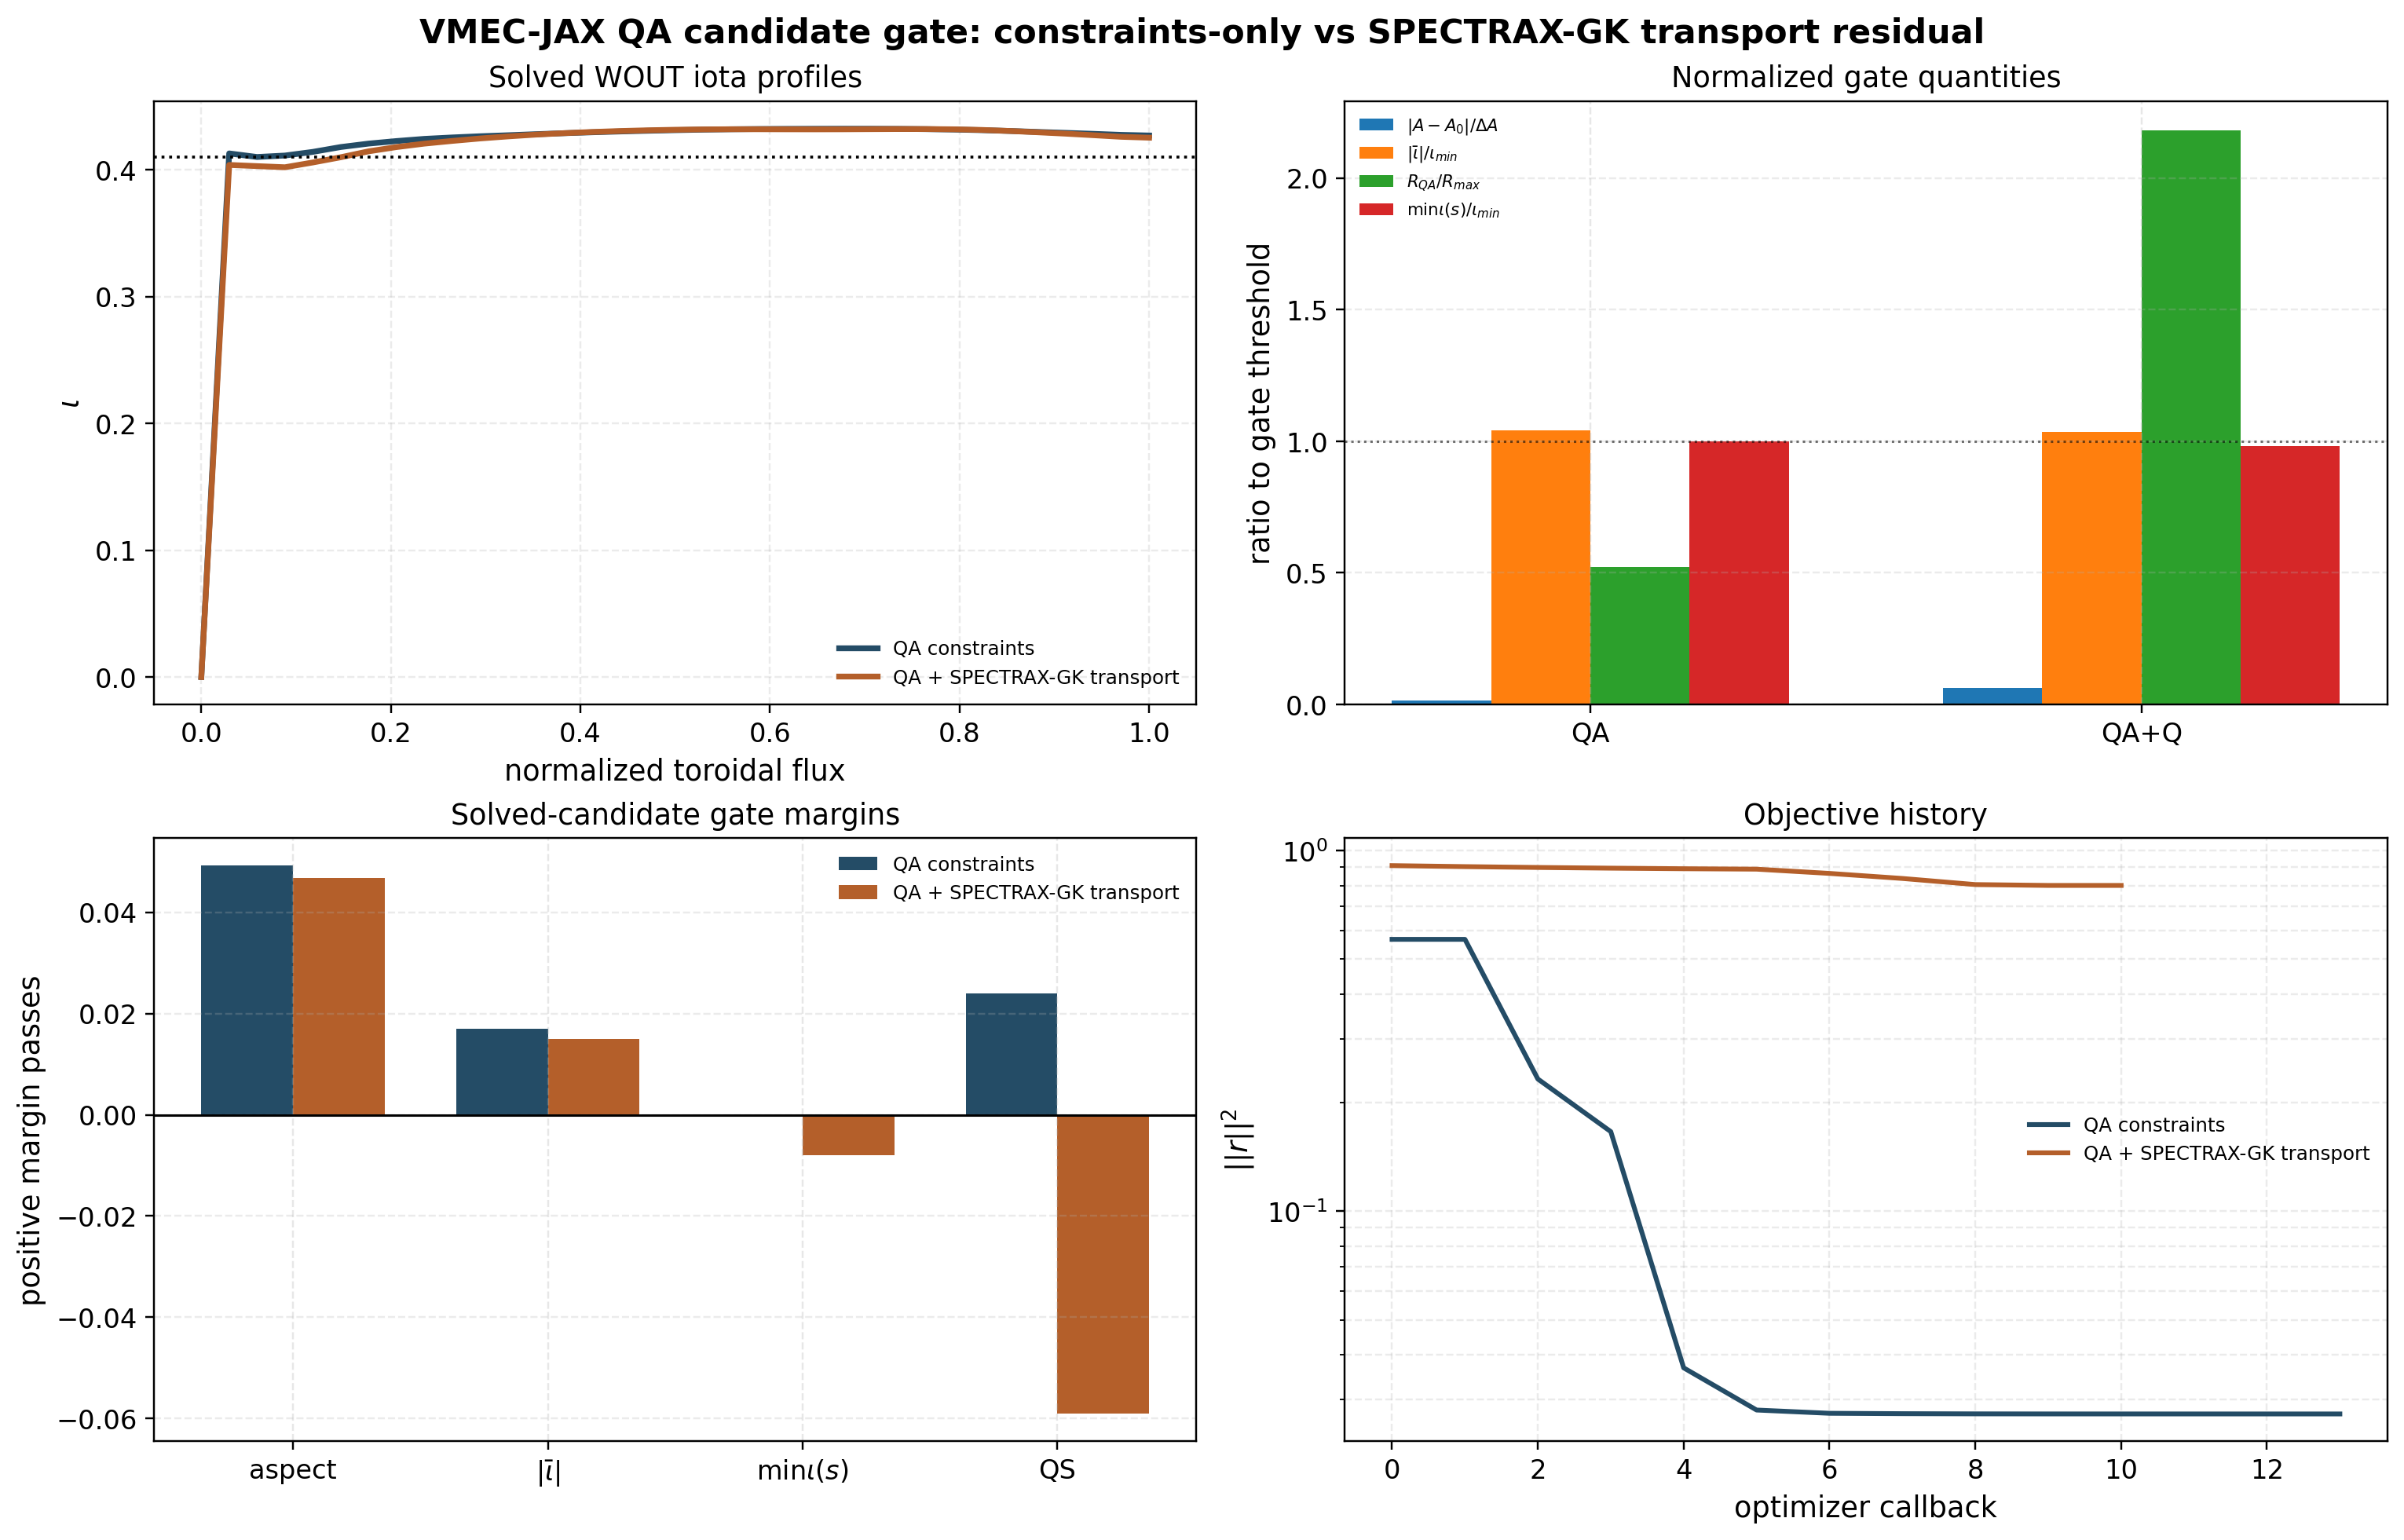

The data file committed next to this chart (first rows):
label, passed, aspect_final, iota_final, qs_final, min_iota_profile, min_iotaf, objective_initial, objective_final, next_action
QA constraints, True, 5.999, 0.427, 0.02604, 0.4101, 0.4107, 0.5672, 0.0274, candidate may proceed to matched long-wi…
QA + SPECTRAX-GK transport, False, 5.997, 0.425, 0.1091, 0.402, 0.4025, 0.9082, 0.8003, do not promote this candidate; refine co…
